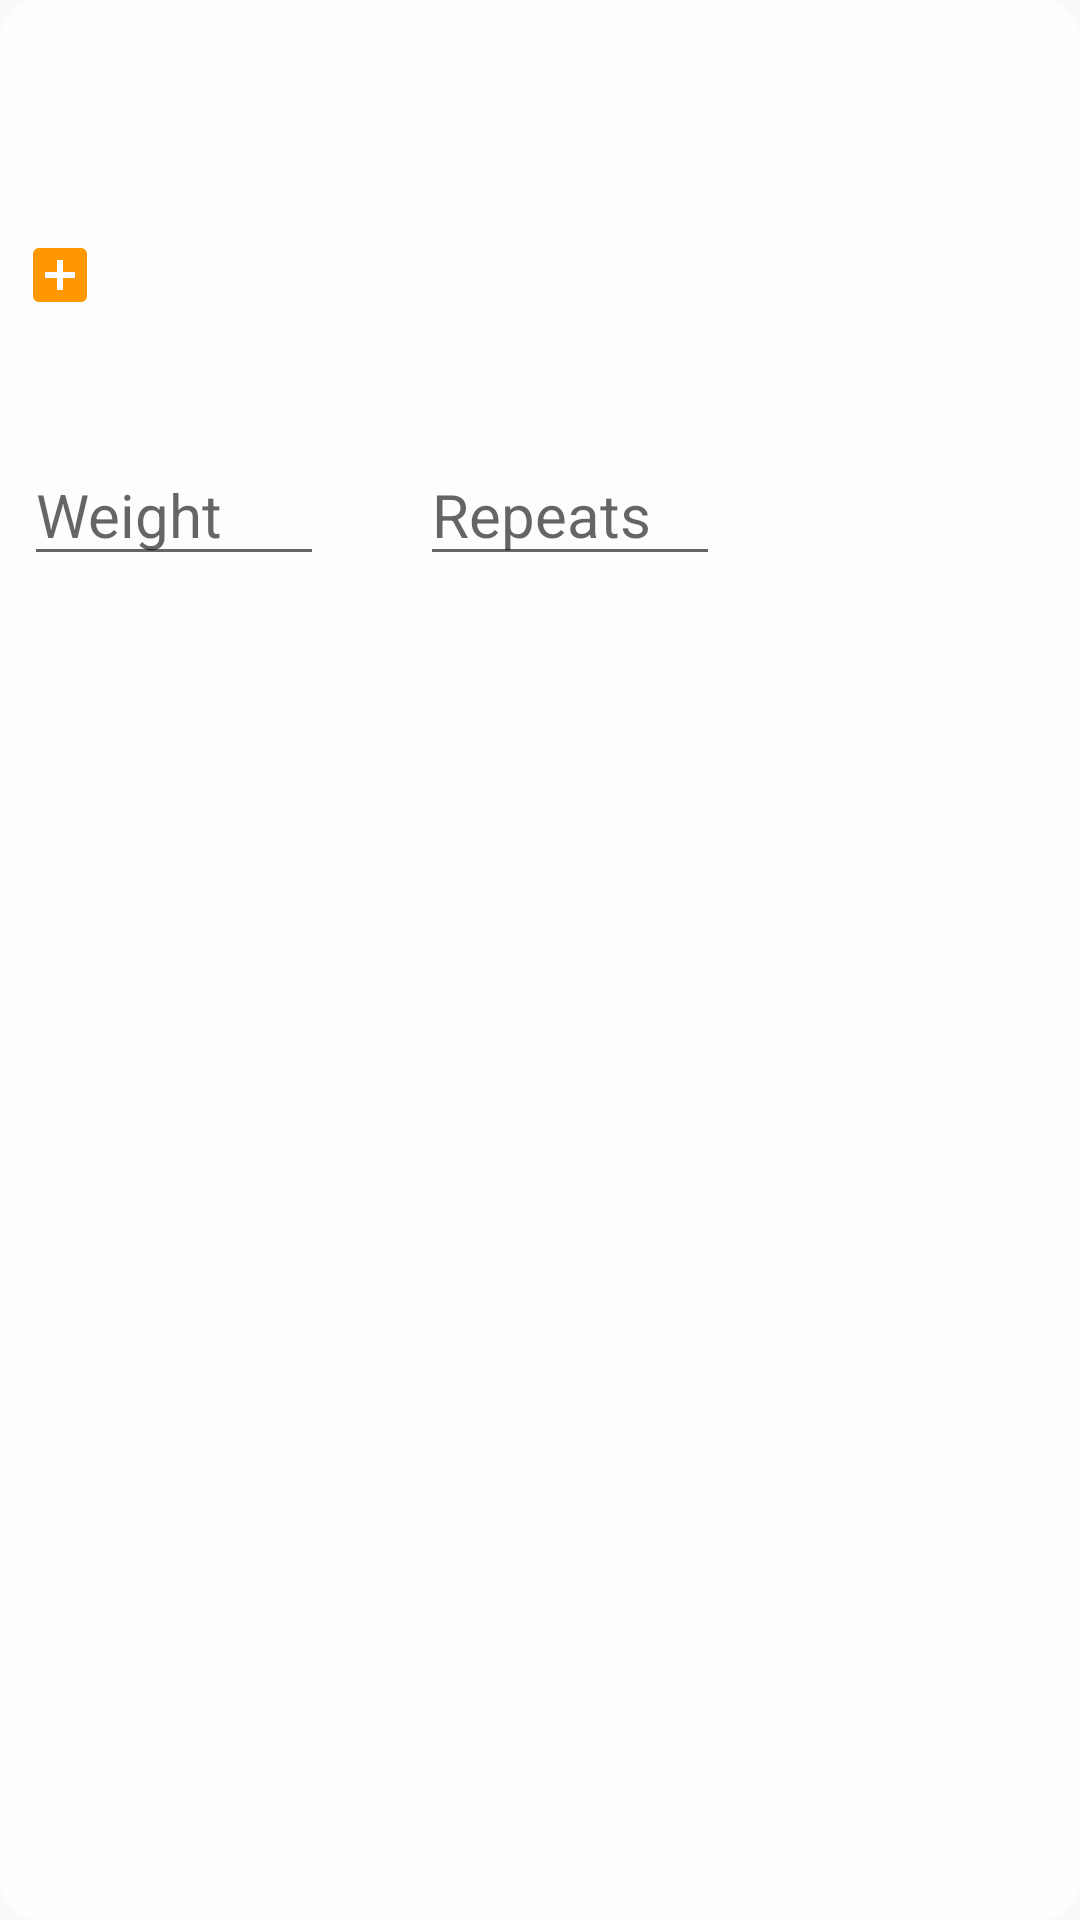

Write the Android layout XML for this screen, with the resource values it uses.
<!-- AndroidManifest.xml: application theme Theme.AppCompat.Light -->
<!-- res/layout/recycler_set_activity.xml -->
<?xml version="1.0" encoding="utf-8"?>
<androidx.constraintlayout.widget.ConstraintLayout xmlns:android="http://schemas.android.com/apk/res/android"
    xmlns:app="http://schemas.android.com/apk/res-auto"
    xmlns:tools="http://schemas.android.com/tools"
    android:layout_width="match_parent"
    android:layout_height="wrap_content"
    android:layout_margin="8dp"
    android:background="@drawable/background_rounded">

    <TextView
        android:id="@+id/tvExerciceGroup"
        android:layout_width="0dp"
        android:layout_height="wrap_content"
        android:layout_marginStart="8dp"
        android:layout_marginTop="8dp"
        android:layout_marginEnd="8dp"
        android:focusable="true"
        android:gravity="right"
        android:inputType="textMultiLine|text"
        android:textIsSelectable="false"
        android:textSize="20sp"
        app:layout_constraintEnd_toEndOf="parent"
        app:layout_constraintHorizontal_bias="0.0"
        app:layout_constraintStart_toStartOf="parent"
        app:layout_constraintTop_toTopOf="parent" />

    <TextView
        android:id="@+id/tvExerciceName"
        android:layout_width="0dp"
        android:layout_height="wrap_content"
        android:layout_marginTop="8dp"
        android:layout_marginEnd="8dp"
        android:focusable="true"
        android:inputType="textMultiLine|text"
        android:textIsSelectable="false"
        android:textSize="20sp"
        app:layout_constraintEnd_toEndOf="parent"
        app:layout_constraintStart_toEndOf="@+id/imBtnPlus"
        app:layout_constraintTop_toBottomOf="@+id/tv_muskles" />

    <EditText
        android:id="@+id/etWeight"
        android:layout_width="100dp"
        android:layout_height="wrap_content"
        android:layout_marginTop="8dp"
        android:ems="10"
        android:hint="@string/weight"
        android:inputType="numberDecimal"
        android:textSize="20sp"
        app:layout_constraintStart_toStartOf="@+id/tvExerciceGroup"
        app:layout_constraintTop_toBottomOf="@+id/tv_type_set" />

    <EditText
        android:id="@+id/etRepeat"
        android:layout_width="100dp"
        android:layout_height="wrap_content"
        android:layout_marginStart="32dp"
        android:ems="10"
        android:hint="@string/repeats"
        android:inputType="numberDecimal"
        android:textSize="20sp"
        app:layout_constraintBottom_toBottomOf="@+id/etWeight"
        app:layout_constraintStart_toEndOf="@+id/etWeight"
        app:layout_constraintTop_toTopOf="@+id/etWeight" />

    <TextView
        android:id="@+id/tv_type_set"
        android:layout_width="0dp"
        android:layout_height="wrap_content"
        android:layout_marginStart="8dp"
        android:layout_marginTop="8dp"
        android:layout_marginEnd="8dp"
        android:textSize="20sp"
        app:layout_constraintEnd_toEndOf="parent"
        app:layout_constraintHorizontal_bias="0.0"
        app:layout_constraintStart_toStartOf="parent"
        app:layout_constraintTop_toBottomOf="@+id/tvExerciceName" />

    <TextView
        android:id="@+id/tv_muskles"
        android:layout_width="0dp"
        android:layout_height="wrap_content"
        android:layout_marginStart="8dp"
        android:layout_marginTop="8dp"
        android:layout_marginEnd="8dp"
        android:gravity="right"
        android:textSize="20sp"
        app:layout_constraintEnd_toEndOf="parent"
        app:layout_constraintStart_toStartOf="parent"
        app:layout_constraintTop_toBottomOf="@+id/tvExerciceGroup" />

    <ImageView
        android:id="@+id/imBtnPlus"
        android:layout_width="wrap_content"
        android:layout_height="wrap_content"
        android:layout_marginStart="8dp"
        app:layout_constraintBottom_toBottomOf="@+id/tvExerciceName"
        app:layout_constraintStart_toStartOf="parent"
        app:layout_constraintTop_toTopOf="@+id/tvExerciceName"
        app:srcCompat="@drawable/baseline_add_box_24" />


</androidx.constraintlayout.widget.ConstraintLayout>
<!-- resources referenced by this layout -->
<resources>
  <!-- drawable background_rounded (drawable) -->
  <?xml version="1.0" encoding="utf-8"?>
  <shape xmlns:android="http://schemas.android.com/apk/res/android">
      <corners android:radius="13dp"/>
      <solid android:color="?android:attr/textColorTertiaryInverse"/>
  </shape>
  <!-- drawable baseline_add_box_24 (drawable) -->
  <vector android:height="24dp" android:tint="#FF9800"
      android:viewportHeight="24" android:viewportWidth="24"
      android:width="24dp" xmlns:android="http://schemas.android.com/apk/res/android">
      <path android:fillColor="@android:color/white" android:pathData="M19,3L5,3c-1.11,0 -2,0.9 -2,2v14c0,1.1 0.89,2 2,2h14c1.1,0 2,-0.9 2,-2L21,5c0,-1.1 -0.9,-2 -2,-2zM17,13h-4v4h-2v-4L7,13v-2h4L11,7h2v4h4v2z"/>
  </vector>
  <string name="repeats">Repeats</string>
  <string name="weight">Weight</string>
</resources>
